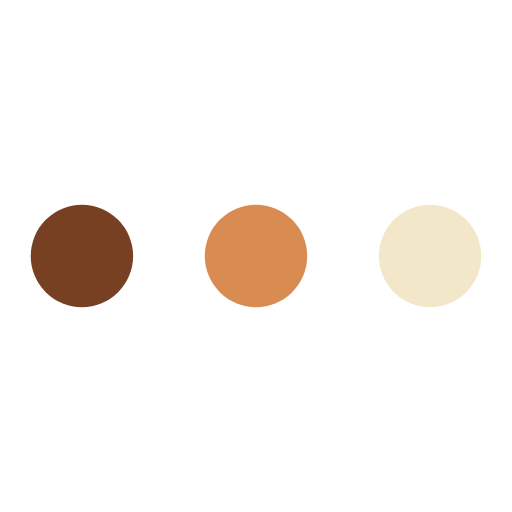
t = 0.00 s
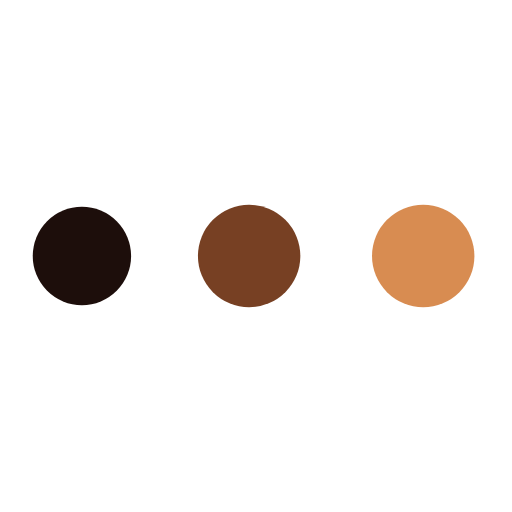
t = 0.19 s
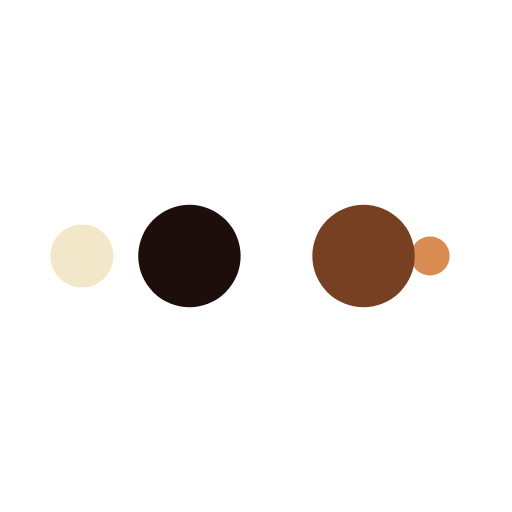
t = 0.31 s
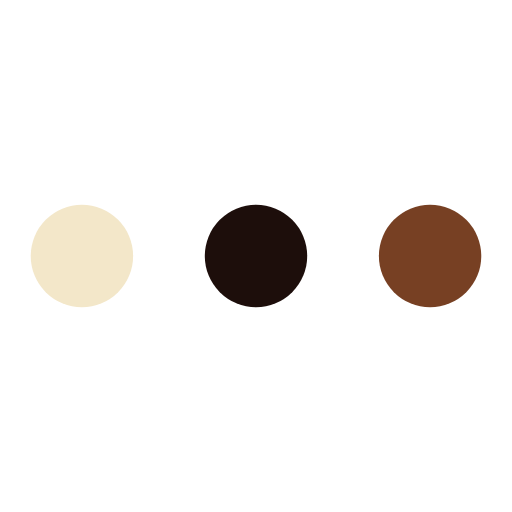
t = 0.50 s
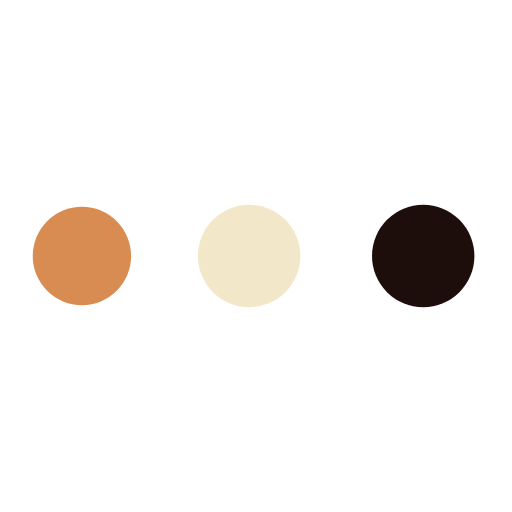
t = 0.69 s
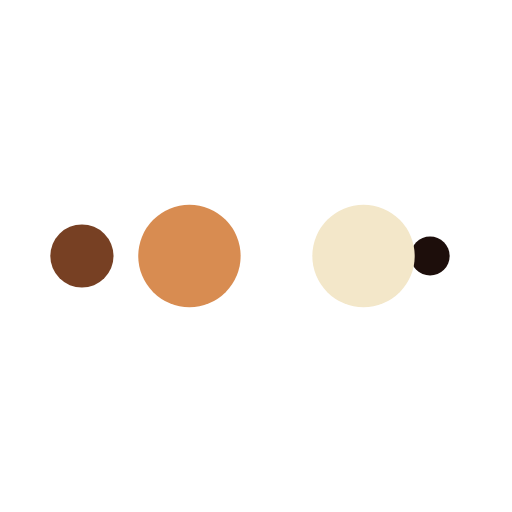
t = 0.81 s

The animated SVG that drew these frames (rendered in a browser with its animation timeline set to each time). Animation: 10 SMIL elements (animate=10); one cycle of 1.00 s, repeats indefinitely.

<svg width="200px" height="200px" xmlns="http://www.w3.org/2000/svg" viewBox="0 0 100 100" preserveAspectRatio="xMidYMid" class="lds-ellipsis" style="shape-rendering: auto; animation-play-state: running; animation-delay: 0s; background: none;"><!--circle(cx="16",cy="50",r="10")--><circle cx="84" cy="50" r="0" fill="#f3e7c9" style="animation-play-state: running; animation-delay: 0s;"><animate attributeName="r" values="10;0;0;0;0" keyTimes="0;0.25;0.5;0.75;1" keySplines="0 0.5 0.5 1;0 0.5 0.5 1;0 0.5 0.5 1;0 0.5 0.5 1" calcMode="spline" dur="1s" repeatCount="indefinite" begin="0s" style="animation-play-state: running; animation-delay: 0s;"></animate><animate attributeName="cx" values="84;84;84;84;84" keyTimes="0;0.25;0.5;0.75;1" keySplines="0 0.5 0.5 1;0 0.5 0.5 1;0 0.5 0.5 1;0 0.5 0.5 1" calcMode="spline" dur="1s" repeatCount="indefinite" begin="0s" style="animation-play-state: running; animation-delay: 0s;"></animate></circle><circle cx="84" cy="50" r="2.69519" fill="#d88c51" style="animation-play-state: running; animation-delay: 0s;"><animate attributeName="r" values="0;10;10;10;0" keyTimes="0;0.25;0.5;0.75;1" keySplines="0 0.5 0.5 1;0 0.5 0.5 1;0 0.5 0.5 1;0 0.5 0.5 1" calcMode="spline" dur="1s" repeatCount="indefinite" begin="-0.5s" style="animation-play-state: running; animation-delay: 0s;"></animate><animate attributeName="cx" values="16;16;50;84;84" keyTimes="0;0.25;0.5;0.75;1" keySplines="0 0.5 0.5 1;0 0.5 0.5 1;0 0.5 0.5 1;0 0.5 0.5 1" calcMode="spline" dur="1s" repeatCount="indefinite" begin="-0.5s" style="animation-play-state: running; animation-delay: 0s;"></animate></circle><circle cx="74.8363" cy="50" r="10" fill="#774023" style="animation-play-state: running; animation-delay: 0s;"><animate attributeName="r" values="0;10;10;10;0" keyTimes="0;0.25;0.5;0.75;1" keySplines="0 0.5 0.5 1;0 0.5 0.5 1;0 0.5 0.5 1;0 0.5 0.5 1" calcMode="spline" dur="1s" repeatCount="indefinite" begin="-0.25s" style="animation-play-state: running; animation-delay: 0s;"></animate><animate attributeName="cx" values="16;16;50;84;84" keyTimes="0;0.25;0.5;0.75;1" keySplines="0 0.5 0.5 1;0 0.5 0.5 1;0 0.5 0.5 1;0 0.5 0.5 1" calcMode="spline" dur="1s" repeatCount="indefinite" begin="-0.25s" style="animation-play-state: running; animation-delay: 0s;"></animate></circle><circle cx="40.8364" cy="50" r="10" fill="#1d0e0b" style="animation-play-state: running; animation-delay: 0s;"><animate attributeName="r" values="0;10;10;10;0" keyTimes="0;0.25;0.5;0.75;1" keySplines="0 0.5 0.5 1;0 0.5 0.5 1;0 0.5 0.5 1;0 0.5 0.5 1" calcMode="spline" dur="1s" repeatCount="indefinite" begin="0s" style="animation-play-state: running; animation-delay: 0s;"></animate><animate attributeName="cx" values="16;16;50;84;84" keyTimes="0;0.25;0.5;0.75;1" keySplines="0 0.5 0.5 1;0 0.5 0.5 1;0 0.5 0.5 1;0 0.5 0.5 1" calcMode="spline" dur="1s" repeatCount="indefinite" begin="0s" style="animation-play-state: running; animation-delay: 0s;"></animate></circle><circle cx="16" cy="50" r="7.30481" fill="#f3e7c9" style="animation-play-state: running; animation-delay: 0s;"><animate attributeName="r" values="0;0;10;10;10" keyTimes="0;0.25;0.5;0.75;1" keySplines="0 0.5 0.5 1;0 0.5 0.5 1;0 0.5 0.5 1;0 0.5 0.5 1" calcMode="spline" dur="1s" repeatCount="indefinite" begin="0s" style="animation-play-state: running; animation-delay: 0s;"></animate><animate attributeName="cx" values="16;16;16;50;84" keyTimes="0;0.25;0.5;0.75;1" keySplines="0 0.5 0.5 1;0 0.5 0.5 1;0 0.5 0.5 1;0 0.5 0.5 1" calcMode="spline" dur="1s" repeatCount="indefinite" begin="0s" style="animation-play-state: running; animation-delay: 0s;"></animate></circle></svg>
